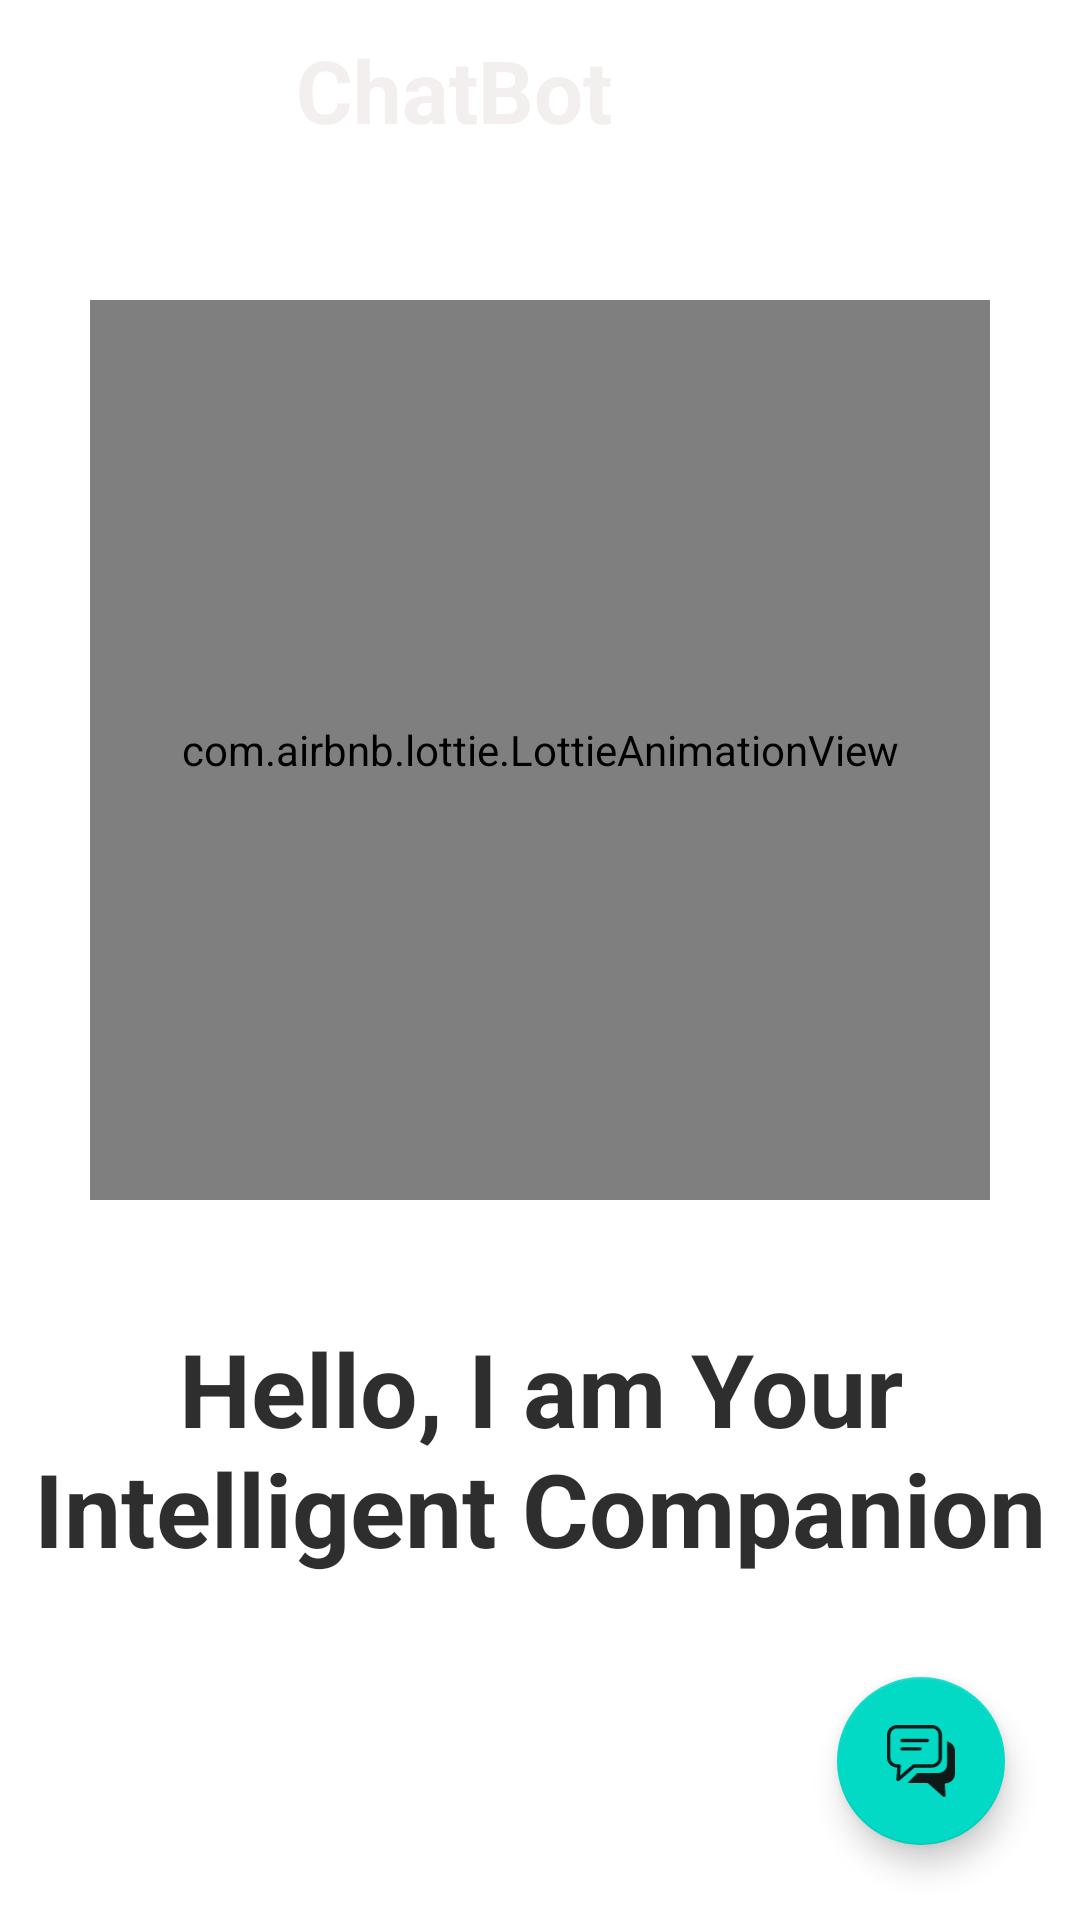

Reconstruct the res/layout file that produces this screen, plus the resources it refers to.
<!-- AndroidManifest.xml: application theme Theme.ChatBot -->
<!-- res/layout/fragment_home.xml -->
<?xml version="1.0" encoding="utf-8"?>
<FrameLayout
    xmlns:app="http://schemas.android.com/apk/res-auto"
    xmlns:android="http://schemas.android.com/apk/res/android"
    xmlns:tools="http://schemas.android.com/tools"
    android:layout_width="match_parent"
    android:layout_height="match_parent"
    android:background="@drawable/background_1"
    tools:context=".HomeFragment">


    <LinearLayout
        android:layout_width="match_parent"
        android:layout_height="match_parent"
        android:layout_marginTop="100dp"
        android:gravity="center_horizontal"
        android:orientation="vertical">






        <com.airbnb.lottie.LottieAnimationView
            android:id="@+id/lottieAnimationView"
            android:layout_width="300dp"
            android:layout_height="300dp"
            app:lottie_autoPlay="true"
            app:lottie_loop="true"
            app:lottie_rawRes="@raw/bot" />

        <TextView
            android:layout_width="wrap_content"
            android:layout_height="wrap_content"
            android:layout_marginTop="40dp"
            android:text="@string/hello_text"
            android:textAlignment="center"
            android:textColor="#E2131313"
            android:textSize="34sp"
            android:textStyle="bold" />
    </LinearLayout>

    <androidx.appcompat.widget.Toolbar
        android:id="@+id/toolbar"
        android:layout_width="match_parent"
        android:layout_height="60dp"
        app:layout_scrollFlags="scroll|enterAlways"
        android:theme="@style/ThemeOverlay.AppCompat.Dark.ActionBar"
        >

        <TextView
            android:layout_width="match_parent"
            android:layout_height="wrap_content"
            android:text="ChatBot"
            android:textColor="#F3EFEF"
            android:textSize="29sp"
            android:textAlignment="center"
            android:layout_marginRight="73dp"
            android:textStyle="bold"
            />
    </androidx.appcompat.widget.Toolbar>


    <com.google.android.material.floatingactionbutton.FloatingActionButton
        android:id="@+id/new_chat"
        android:layout_width="wrap_content"
        android:layout_height="wrap_content"
        android:clickable="true"
        app:srcCompat="@drawable/ic_chat"
        app:fabSize="normal"
        android:layout_gravity="bottom|right"
        android:layout_margin="25dp"
        android:focusable="true" />




</FrameLayout>
<!-- resources referenced by this layout -->
<resources>
  <!-- drawable bot_img: png bitmap (drawable, 24097 bytes) -->
  <!-- drawable ic_chat (drawable) -->
  <vector android:height="116.544235dp" android:viewportHeight="122.88"
      android:viewportWidth="115.98" android:width="110dp" xmlns:android="http://schemas.android.com/apk/res/android">
      <path android:fillColor="#FF000000" android:pathData="M17.2,0h59.47c4.73,0 9.03,1.93 12.15,5.05c3.12,3.12 5.05,7.42 5.05,12.15v38.36c0,4.73 -1.93,9.03 -5.05,12.15c-3.12,3.12 -7.42,5.05 -12.15,5.05H46.93L20.81,95.21c-1.21,1.04 -3.04,0.9 -4.08,-0.32c-0.51,-0.6 -0.74,-1.34 -0.69,-2.07l1.39,-20.07H17.2c-4.73,0 -9.03,-1.93 -12.15,-5.05C1.93,64.59 0,60.29 0,55.56V17.2c0,-4.73 1.93,-9.03 5.05,-12.15C8.16,1.93 12.46,0 17.2,0L17.2,0zM102.31,27.98c3.37,0.65 6.39,2.31 8.73,4.65c3.05,3.05 4.95,7.26 4.95,11.9v38.36c0,4.64 -1.89,8.85 -4.95,11.9c-3.05,3.05 -7.26,4.95 -11.9,4.95h-0.61l1.42,20.44l0,0c0.04,0.64 -0.15,1.3 -0.6,1.82c-0.91,1.07 -2.52,1.19 -3.58,0.28l-26.22,-23.2H35.01l17.01,-17.3h36.04c7.86,0 14.3,-6.43 14.3,-14.3V29.11C102.35,28.73 102.34,28.35 102.31,27.98L102.31,27.98zM25.68,43.68c-1.6,0 -2.9,-1.3 -2.9,-2.9c0,-1.6 1.3,-2.9 2.9,-2.9h30.35c1.6,0 2.9,1.3 2.9,2.9c0,1.6 -1.3,2.9 -2.9,2.9H25.68L25.68,43.68zM25.68,29.32c-1.6,0 -2.9,-1.3 -2.9,-2.9c0,-1.6 1.3,-2.9 2.9,-2.9H68.7c1.6,0 2.9,1.3 2.9,2.9c0,1.6 -1.3,2.9 -2.9,2.9H25.68L25.68,29.32zM76.66,5.8H17.2c-3.13,0 -5.98,1.28 -8.05,3.35C7.08,11.22 5.8,14.06 5.8,17.2v38.36c0,3.13 1.28,5.98 3.35,8.05c2.07,2.07 4.92,3.35 8.05,3.35h3.34v0.01l0.19,0.01c1.59,0.11 2.8,1.49 2.69,3.08l-1.13,16.26L43.83,67.8c0.52,-0.52 1.24,-0.84 2.04,-0.84h30.79c3.13,0 5.98,-1.28 8.05,-3.35c2.07,-2.07 3.35,-4.92 3.35,-8.05V17.2c0,-3.13 -1.28,-5.98 -3.35,-8.05C82.65,7.08 79.8,5.8 76.66,5.8L76.66,5.8z"/>
  </vector>
  <string name="hello_text">Hello, I am Your Intelligent Companion</string>
  <style name="Theme.ChatBot" parent="Theme.MaterialComponents.DayNight.NoActionBar">
          
          <item name="colorPrimary">@color/purple_500</item>
          <item name="colorPrimaryVariant">@color/purple_700</item>
          <item name="colorOnPrimary">@color/white</item>
          
          <item name="colorSecondary">@color/teal_200</item>
          <item name="colorSecondaryVariant">@color/teal_700</item>
          <item name="colorOnSecondary">@color/black</item>
          
          <item name="android:statusBarColor" tools:targetApi="l">?attr/colorPrimaryVariant</item>
          
  
          <item name="fontFamily">@font/poppins_regular</item>
      </style>
  <color name="purple_500">#FF6200EE</color>
  <color name="purple_700">#FF3700B3</color>
  <color name="white">#FFFFFFFF</color>
  <color name="teal_200">#FF03DAC5</color>
  <color name="teal_700">#FF018786</color>
  <color name="black">#F20E0E0E</color>
</resources>
